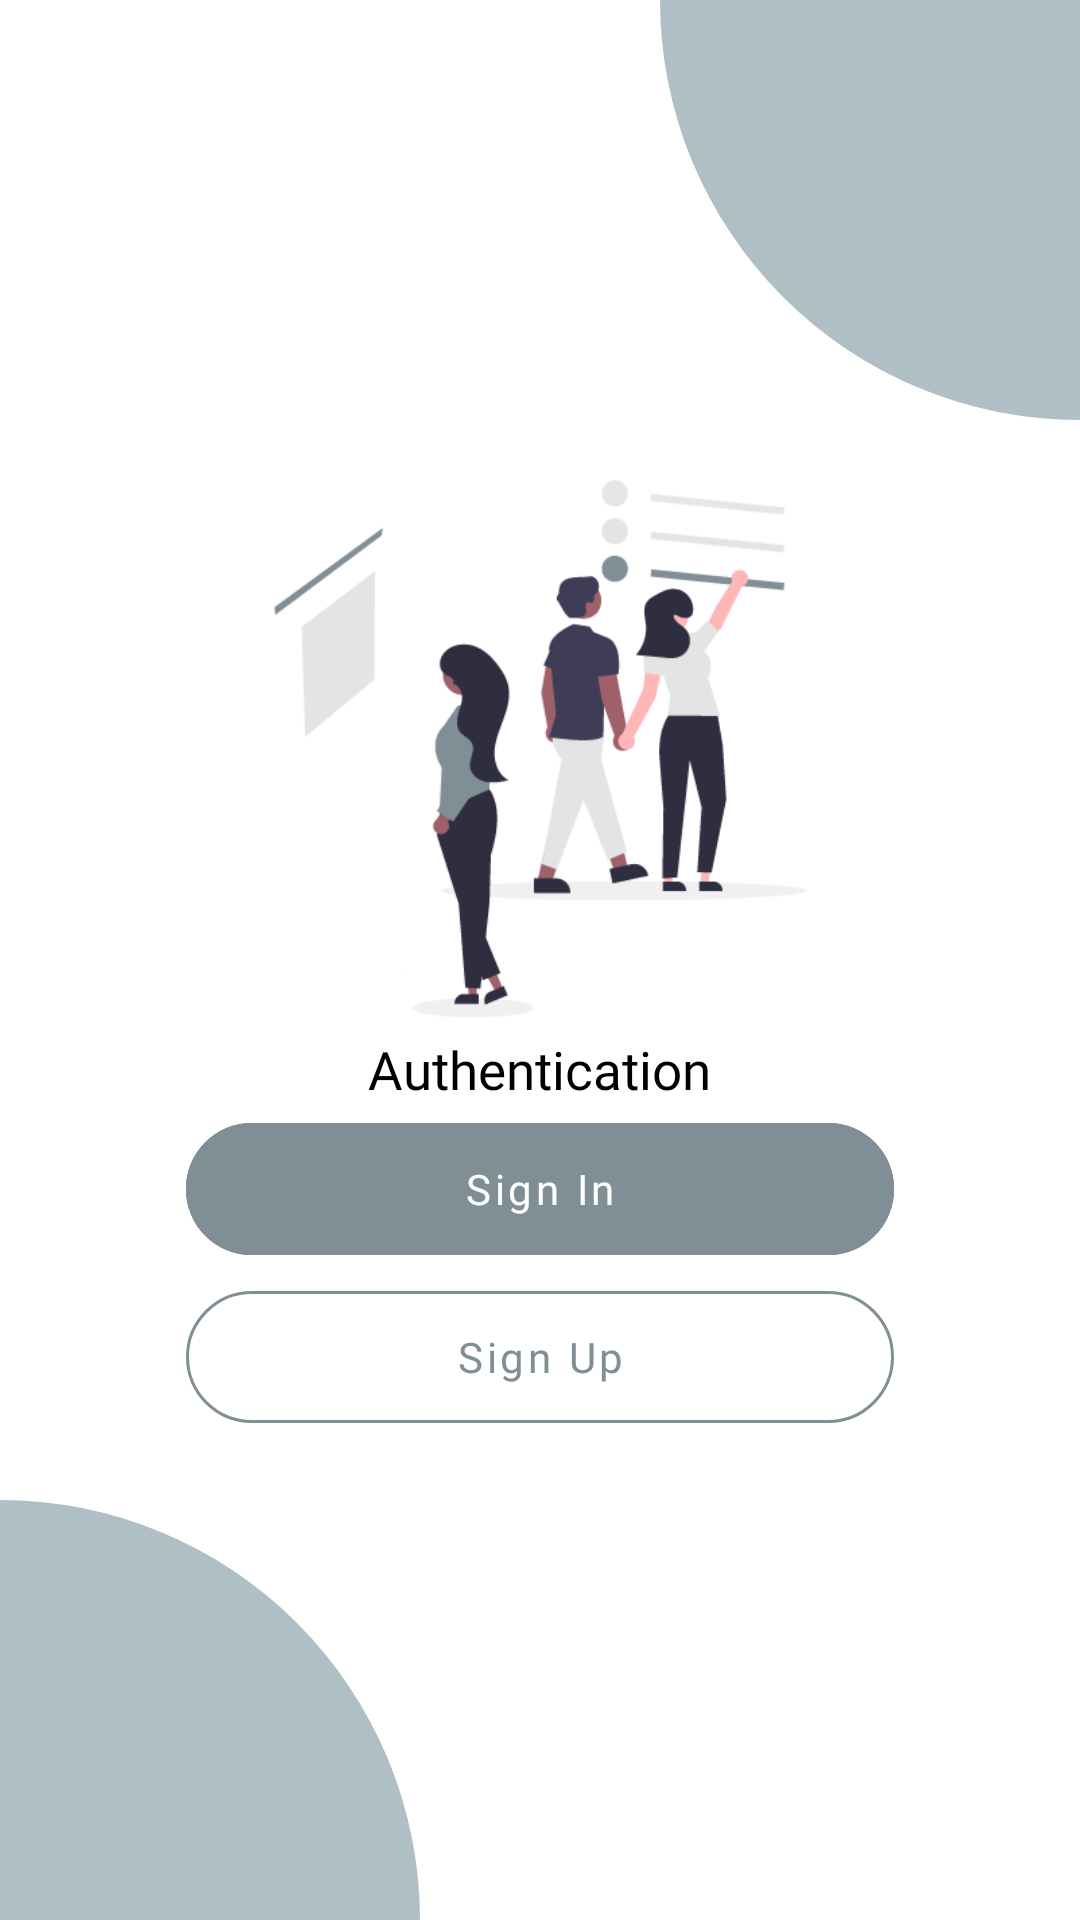

This screen was rendered from an Android layout file. Write that file and the resources it references.
<!-- AndroidManifest.xml: application theme Theme.InventoryApps -->
<!-- res/layout/activity_authentication.xml -->
<?xml version="1.0" encoding="utf-8"?>
<RelativeLayout xmlns:android="http://schemas.android.com/apk/res/android"
    xmlns:tools="http://schemas.android.com/tools"
    android:layout_width="match_parent"
    android:layout_height="match_parent"
    xmlns:app="http://schemas.android.com/apk/res-auto"
    tools:context=".View.Auth.Authentication">

    <LinearLayout
        android:layout_width="140dp"
        android:layout_height="140dp"
        android:layout_alignParentEnd="true"
        android:background="@drawable/shape_rounded_left_bottom"
        android:backgroundTint="@color/primary" />


    <LinearLayout
        android:layout_width="match_parent"
        android:layout_height="wrap_content"
        android:orientation="vertical"
        android:layout_centerInParent="true">

        <ImageView
            android:layout_width="180dp"
            android:layout_height="180dp"
            android:src="@drawable/illustration_apps"
            android:layout_gravity="center"/>

        <TextView
            android:layout_width="wrap_content"
            android:layout_height="wrap_content"
            android:text="Authentication"
            android:textSize="17.5sp"
            android:layout_marginTop="5dp"
            android:fontFamily="@font/poppins_semi_bold"
            android:textColor="@color/black"
            android:layout_gravity="center_horizontal"/>

        <com.google.android.material.button.MaterialButton
            android:id="@+id/sign_in_btn"
            style="@style/Widget.MaterialComponents.Button.OutlinedButton"
            android:layout_width="match_parent"
            android:layout_height="?actionBarSize"
            app:cornerRadius="32dp"
            android:text="Sign In"
            android:textColor="@color/white"
            android:textSize="14sp"
            android:textAllCaps="false"
            android:layout_marginStart="62dp"
            android:layout_marginEnd="62dp"
            android:fontFamily="@font/poppins_medium"
            android:backgroundTint="@color/primary_dark"
            app:strokeColor="@color/primary_dark"/>

        <com.google.android.material.button.MaterialButton
            android:id="@+id/sign_up_btn"
            style="@style/Widget.MaterialComponents.Button.OutlinedButton"
            android:layout_width="match_parent"
            android:layout_height="?actionBarSize"
            app:cornerRadius="32dp"
            android:text="Sign Up"
            android:textColor="@color/primary_dark"
            android:textSize="14sp"
            android:textAllCaps="false"
            android:layout_marginStart="62dp"
            android:layout_marginEnd="62dp"
            android:fontFamily="@font/poppins_medium"
            app:strokeColor="@color/primary_dark"/>

    </LinearLayout>

    <LinearLayout
        android:layout_width="140dp"
        android:layout_height="140dp"
        android:layout_alignParentBottom="true"
        android:background="@drawable/shape_rounded_right_top"
        android:backgroundTint="@color/primary" />


</RelativeLayout>
<!-- resources referenced by this layout -->
<resources>
  <color name="black">#FF000000</color>
  <color name="primary">#b0bec5</color>
  <color name="primary_dark">#808e95</color>
  <color name="white">#FFFFFFFF</color>
  <!-- drawable illustration_apps: png bitmap (drawable, 16238 bytes) -->
  <!-- drawable shape_rounded_left_bottom (drawable) -->
  <?xml version="1.0" encoding="utf-8"?>
  <shape xmlns:android="http://schemas.android.com/apk/res/android">
      <solid android:color="@color/white"/>
      <corners android:bottomLeftRadius="180dp"/>
  </shape>
  <!-- drawable shape_rounded_right_top (drawable) -->
  <?xml version="1.0" encoding="utf-8"?>
  <shape xmlns:android="http://schemas.android.com/apk/res/android">
      <solid android:color="@color/white"/>
      <corners android:topRightRadius="180dp"/>
  </shape>
  <style name="Theme.InventoryApps" parent="Theme.MaterialComponents.DayNight.NoActionBar">
          
          <item name="colorPrimary">@color/purple_500</item>
          <item name="colorPrimaryVariant">@color/purple_700</item>
          <item name="colorOnPrimary">@color/white</item>
          
          <item name="colorSecondary">@color/teal_200</item>
          <item name="colorSecondaryVariant">@color/teal_700</item>
          <item name="colorOnSecondary">@color/black</item>
          
          <item name="android:statusBarColor" tools:targetApi="l">@color/transparent</item>
          
      </style>
  <color name="transparent">#00FFFFFF</color>
  <!-- not gathered from this repository: default colours our renderer supplied (Android Studio template values) -->
  <color name="purple_500">#FF6200EE</color>
  <color name="purple_700">#FF3700B3</color>
  <color name="teal_200">#FF03DAC5</color>
  <color name="teal_700">#FF018786</color>
</resources>
